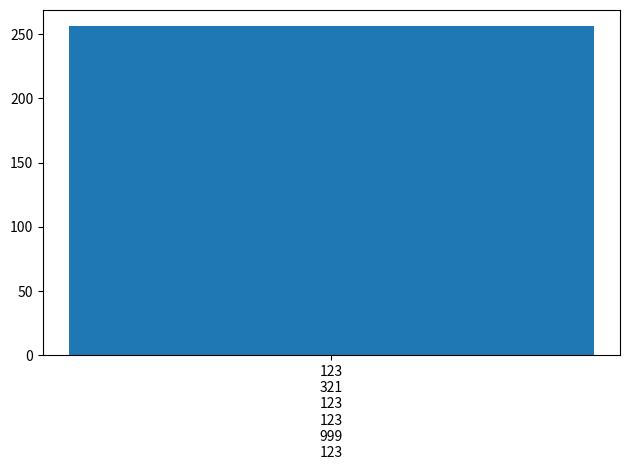

This figure's Python source:
import matplotlib.pyplot as plt

plt.bar("123\n321\n123\n123\n999\n123", 256)
plt.tight_layout()
plt.show()